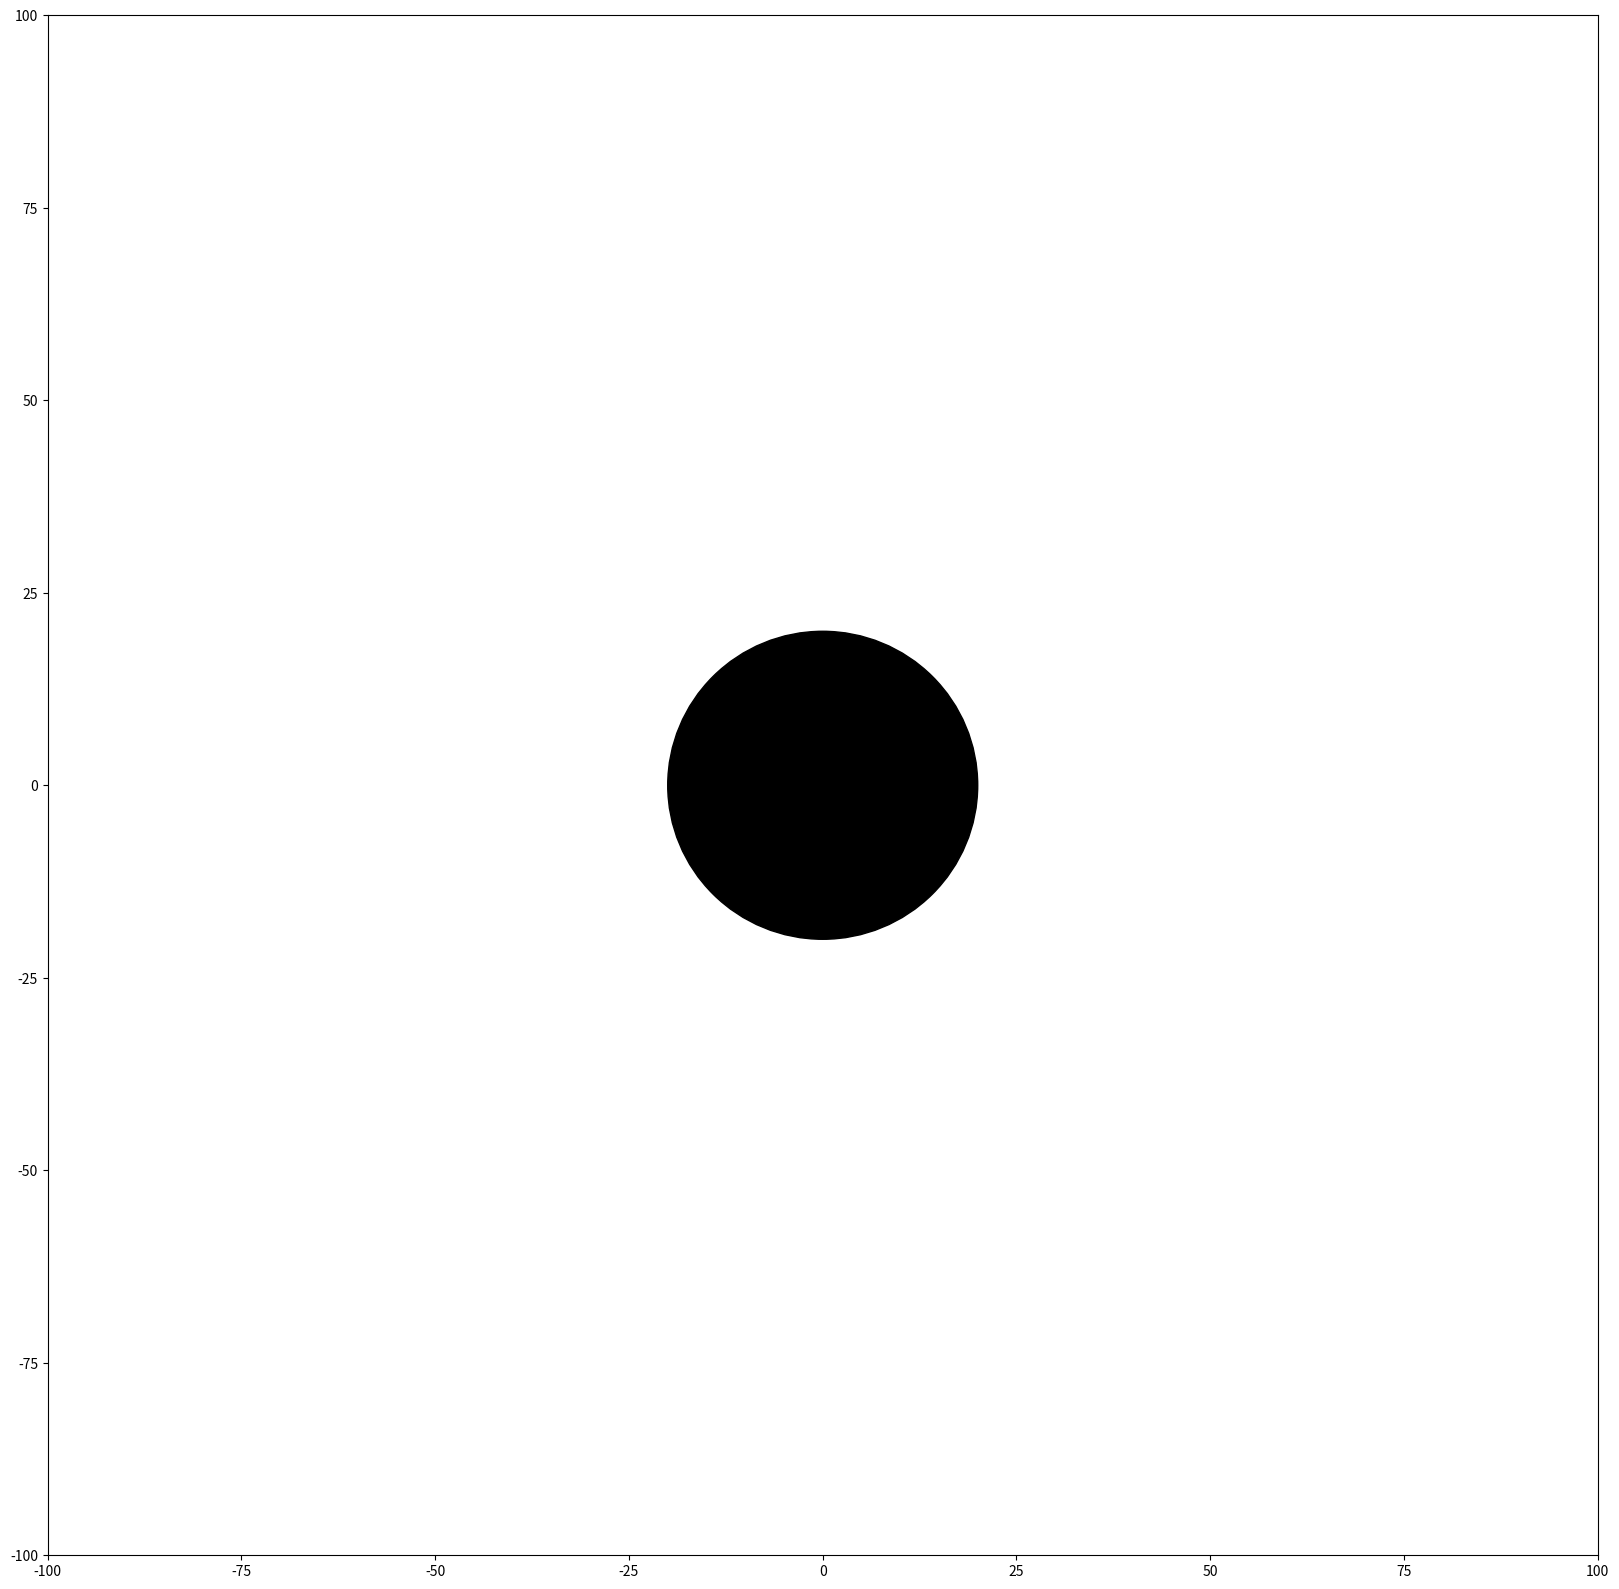

Source code (Python): (Note: this script raises an exception after producing the figure.)
# -*- coding: utf-8 -*-
"""
University of Michigan HW 1 

Created on Wed Jan 21 10:46:29 2026

[redacted]
"""

import numpy as np 
import matplotlib.pyplot as plt
import scipy as sp 
import random
from matplotlib.patches import Circle
import math


class particle:
    def __init__(self, color: str, dir_color: str, velocity_x: int,velocity_y: int, direction: int, collisions: list, x: int, y:int):
       self.color = color
       self.velocity_x = velocity_x
       self.velocity_y = velocity_y
       self.direction = direction
       self.collisions = [collisions]
       self.x = x
       self.y = y
       self.dir_color = dir_color
       
       
    def display(self):
        print("color = " + self.color, 
              "direction color = " + self.dir_color,
              "x velocity = " + str(self.velocity_x),
              "y velocity = " +str(self.velocity_y),
              "direction = " +str(self.direction),
              "collisions = " +str(self.collisions),
              "x = " + str(self.x),
              "y = " + str(self.y))
        
    def report(self):
        if len(self.collisions) >= 1:
            for event in self.collisions:
                if event > 0:
                    print(event)
           
        
    def plot(self):
        plt.plot(self.x,self.y,self.color)
        plt.annotate('',
                     xy=(self.x + self.velocity_x, self.y + self.velocity_y),
                     xytext=(self.x,self.y),
                     arrowprops = dict(
                         facecolor = self.dir_color,
                         shrink = 0.005,
                         width = 2,
                         headwidth = 7
                         ))
        
    def move(self):
        x = self.x + self.velocity_x
        y = self.y + self.velocity_y
        if x > 100:
            self.x = -100+(-100 + x)
        elif x < -100:
            self.x = x + 200
        else:
            self.x = x 
        if y > 100:
            self.y = -100+(-100 + y)
        elif y < -100:
            self.y = y + 200
        else:
            self.y = y
            
    def collision_detection(self):
        pos = math.sqrt((self.x + self.velocity_x)**2 + (self.y + self.velocity_y)**2)
        if pos <= circ_r:
            print("collision imminent")
            return('colided')
        
    def change(self):
        self.color = "ro"
        self.dir_color = "red"
    
    
    
    def colide_move(self):
        a = (self.velocity_x**2) + (self.velocity_y**2)
        b = 2*((self.velocity_x*self.x) + (self.velocity_y*self.y))
        c = (self.x**2)+(self.y**2)-(circ_r**2)
        p = [a,b,c]
        collision_time = 0
        if np.roots(p)[0] > np.roots(p)[1]:
            collision_time = np.roots(p)[1] 
        else:
            collision_time = np.roots(p)[0]
        col_x = self.x + (collision_time*self.velocity_x)
        col_y = self.y + (collision_time*self.velocity_y)
        ax.plot(col_x,col_y, "go")
        
        # find the normal line  
        norm_line_y=[]
        norm_line_x=[]
        for x in range(-100,100):
            norm_line_x.append(x)
            y= (col_y/col_x)*x
            norm_line_y.append(y)
        #ax.plot(norm_line_x,norm_line_y)
        
        
        #find the tangent 
        m1 = (col_y/col_x)
        m = -(1/m1)
        tan_line_x = []
        tan_line_y = []
        for x in range(-100,100):
            tan_line_x.append(x)
            b = -(m*col_x)+col_y
            y = m*x + b
            tan_line_y.append(y)
        #ax.plot(tan_line_x,tan_line_y)
        
      
       
        
        #calculate distance to collision
        dist_x = (self.x - col_x)
        dist_y = (self.y - col_y)
        distance_to_collision = math.sqrt(dist_x**2 + dist_y**2)
        
        col_pos_array = np.array([col_x,col_y])
        
        p = math.atan(col_y/col_x)
        unit_notmal_vector = np.array([math.cos(p),math.sin(p)])
        velocity_array = np.array([self.velocity_x,self.velocity_y])
        v_new = velocity_array-2*(np.dot(velocity_array,unit_notmal_vector))*unit_notmal_vector
        new_pos = (1-collision_time)*v_new + col_pos_array
        
        self.velocity_x = v_new[0]
        self.velocity_y = v_new[1]
        self.x = new_pos[0]
        self.y = new_pos[1]
        
       
        
        
        
        
        
    def record_collision_event(self):
        a = (self.velocity_x**2) + (self.velocity_y**2)
        b = 2*((self.velocity_x*self.x) + (self.velocity_y*self.y))
        c = (self.x**2)+(self.y**2)-circ_r**2
        p = [a,b,c]
        if np.roots(p)[0] > np.roots(p)[1]:
            self.collisions.append(time_stamp + np.roots(p)[1]+1)
            return(np.roots(p)[1])
        else:
            self.collisions.append(time_stamp + np.roots(p)[0]+1)
            return(np.roots(p)[0])
        
    
            

# set up the plane and place some particles in it and intilize a particle list

d2r = np.pi/180
circ_r = 20
partickles = []

n = 20                                 ############# DEFINE PARTICLE NUMBER 
for x in range(n):
    color = "bo"
    dir_color = "blue"
    velocity_x = random.randint(-10,10)
    velocity_y = random.randint(-10,10)
    direction = random.randint(0,360)
    collisions = 0
    x = random.randint(-99,99)
    y = random.randint(-99,99)
    partickles.append(particle(color,dir_color,velocity_x,velocity_y,direction,collisions,x,y))




x = True
time_stamp = 0

while x == True:
    fig, ax = plt.subplots(figsize = (20,20))
    circle = Circle((0,0), radius=circ_r, edgecolor='black', facecolor='black')
    ax.set_xlim(-100, 100)
    ax.set_ylim(-100, 100)
    ax.add_artist(circle)

    

    
   
    inp = input("time step: " + str(time_stamp))
    
    if inp != str(1):
        
        for particles in partickles:
            particles.plot()
            if particles.collision_detection() == "colided":
                particles.record_collision_event()
                particles.change()
                particles.colide_move()
              
                
            else: 
                particles.move()
            
        plt.show()
        time_stamp += 1
            
            
    elif inp == str(1):
        for particles in partickles:
            particles.report()
        x =  False
         








'''
 newx = (dist_x * np.cos(p)) + (dist_y * np.sin(p))
 newy = (-1*dist_x*np.sin(p)) + (dist_y * np.cos(p))
 #theta = math.atan(newy/newx)
 #theta_deg = theta/d2r
 #print("x:" + str(dist_x), "y:" + str(dist_y), "H:" + str(distance_to_collision),"theta:" + str(theta_deg))
 #print('Self x: %.2f  Self y: %.2f \nColl x: %.2f Col y: %.2f'%(self.x,self.y,col_x,col_y))
 #print('delta x: %.3f delta y %.3f \n H: %.3f \n theta: %.3f'%(dist_x,dist_y,distance_to_collision,theta_deg))
 r = np.sqrt(self.velocity_x**2 + self.velocity_y**2) - distance_to_collision
 #x3p = r*np.sin(-theta)
 #y3p = r*np.cos(-theta)

 x3p = -1*newx
 y3p = newy
 x3 = col_x + x3p*np.cos(p)-y3p*np.sin(p)
 y3 = col_y + x3p*np.sin(p) + y3p * np.cos(p)
 
 print(x3,y3,r)
 
 self.x = x3
 self.y = y3 
 '''





